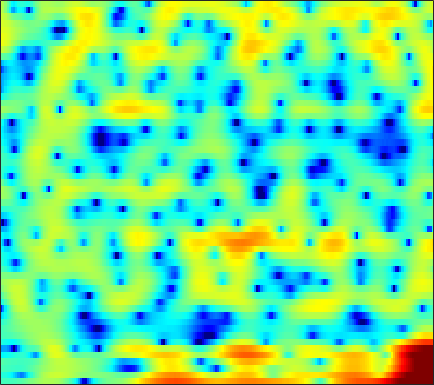

Data behind this chart, as committed beside it:
-3.1211, -3.0979, -3.0829, -3.0462, -3.0179, -2.9522, -2.8399, -2.7265, -2.5012, -2.2133, -1.8456, -1.5161, -1.0224, -0.53953, -0.17449, 0.30365, 0.75165, 1.0609, 1.4242, 1.7184, 1.9461, 2.0576, 2.1209, 2.091
-4.631, -4.638, -4.846, -5.302, -5.831, -6.792, -8.13, -9.395, -11.27, -12.66, -12.11, -10.49, -7.975, -5.702, -4.245, -2.594, -1.221, -0.3425, 0.654, 1.477, 2.145, 2.553, 2.987, 3.307
-2.864, -2.91, -3.012, -3.135, -3.231, -3.372, -3.495, -3.557, -3.581, -3.516, -3.356, -3.164, -2.81, -2.364, -1.985, -1.437, -0.8721, -0.438, 0.123, 0.6524, 1.14, 1.469, 1.856, 2.183
-2.008, -2.263, -2.533, -2.736, -2.854, -2.972, -3.057, -3.096, -3.117, -3.13, -3.118, -3.09, -3.005, -2.836, -2.649, -2.29, -1.809, -1.376, -0.7253, -0.03795, 0.6513, 1.14, 1.727, 2.222
-6.494, -6.522, -6.224, -5.764, -5.457, -5.058, -4.689, -4.428, -4.141, -3.98, -4.058, -4.349, -5.146, -6.574, -8.221, -11.02, -11.77, -9.212, -5.235, -2.102, 0.2353, 1.583, 2.953, 3.908
-11.38, -10.85, -10.72, -11.7, -13.5, -18.45, -25.25, -17.56, -11.32, -7.803, -5.599, -4.5, -3.583, -3.088, -2.888, -2.633, -2.135, -1.487, -0.2942, 1.031, 2.286, 3.094, 3.942, 4.485
-4.648, -4.952, -5.356, -5.718, -5.934, -6.066, -5.912, -5.558, -4.808, -3.868, -2.898, -2.204, -1.366, -0.6372, -0.1537, 0.4298, 0.9603, 1.331, 1.795, 2.209, 2.553, 2.748, 2.906, 2.923
-2.952, -2.909, -2.828, -2.71, -2.589, -2.382, -2.11, -1.871, -1.5, -1.09, -0.6649, -0.3405, 0.07996, 0.4788, 0.7498, 1.075, 1.354, 1.526, 1.704, 1.82, 1.863, 1.842, 1.739, 1.535
-2.995, -2.756, -2.41, -2.055, -1.779, -1.4, -1.021, -0.7369, -0.3672, -0.01474, 0.3165, 0.5453, 0.8183, 1.054, 1.205, 1.365, 1.478, 1.53, 1.553, 1.52, 1.425, 1.308, 1.089, 0.7934
-4.233, -3.813, -3.184, -2.513, -2.004, -1.345, -0.7283, -0.3095, 0.1862, 0.6019, 0.9351, 1.134, 1.33, 1.457, 1.509, 1.535, 1.514, 1.477, 1.399, 1.294, 1.155, 1.027, 0.8136, 0.5382
-8.095, -7.079, -5.469, -3.855, -2.731, -1.416, -0.3337, 0.3324, 1.03, 1.518, 1.817, 1.923, 1.926, 1.79, 1.619, 1.331, 1.016, 0.7993, 0.5698, 0.4347, 0.3921, 0.4006, 0.4273, 0.4239
-17.81, -12.02, -7.189, -3.934, -2.09, -0.1858, 1.217, 1.997, 2.724, 3.118, 3.195, 3.051, 2.597, 1.833, 1.054, -0.2409, -1.745, -2.864, -3.92, -3.967, -3.128, -2.255, -1.142, -0.2572
-5.287, -4.1, -2.395, -0.7307, 0.4092, 1.695, 2.693, 3.235, 3.675, 3.799, 3.595, 3.212, 2.383, 1.136, -0.1202, -2.341, -5.462, -8.72, -14.22, -13.04, -8.197, -5.68, -3.334, -1.756
-2.641, -1.502, -0.1596, 1.002, 1.749, 2.55, 3.134, 3.414, 3.579, 3.48, 3.122, 2.673, 1.829, 0.7347, -0.233, -1.66, -3.096, -4.056, -4.969, -5.28, -5.004, -4.503, -3.692, -2.88
-0.3547, 0.4945, 1.462, 2.27, 2.752, 3.248, 3.572, 3.689, 3.681, 3.471, 3.03, 2.546, 1.671, 0.5151, -0.5576, -2.28, -4.364, -6.129, -8.469, -9.703, -8.844, -7.471, -5.609, -4.141
0.9465, 1.388, 1.875, 2.263, 2.487, 2.715, 2.856, 2.91, 2.885, 2.743, 2.459, 2.125, 1.495, 0.5846, -0.3086, -1.867, -3.938, -5.917, -9.012, -10.91, -9.18, -7.05, -4.655, -2.988
-0.1381, -0.09073, -0.1138, -0.2425, -0.3579, -0.5014, -0.5674, -0.5309, -0.3581, -0.08947, 0.1893, 0.3585, 0.4781, 0.4423, 0.3119, 0.01423, -0.3865, -0.6873, -1.005, -1.094, -0.9221, -0.6469, -0.1845, 0.2904
-2.414, -2.805, -3.6, -4.708, -5.729, -7.287, -8.537, -8.667, -7.531, -5.661, -3.847, -2.69, -1.434, -0.484, 0.05461, 0.5951, 0.9725, 1.178, 1.399, 1.579, 1.738, 1.855, 1.997, 2.114
-3.93, -4.54, -5.676, -7.271, -8.921, -11.96, -16.23, -17.54, -13.13, -8.795, -5.731, -3.983, -2.163, -0.7661, 0.05843, 0.9139, 1.558, 1.919, 2.267, 2.479, 2.591, 2.61, 2.574, 2.471
-4.328, -4.883, -5.62, -6.273, -6.668, -6.938, -6.854, -6.455, -5.522, -4.263, -2.85, -1.835, -0.6015, 0.4507, 1.117, 1.848, 2.4, 2.707, 2.967, 3.066, 2.99, 2.817, 2.436, 1.899
-5.435, -6.545, -7.815, -8.257, -7.806, -6.621, -5.125, -4.03, -2.633, -1.392, -0.3031, 0.421, 1.253, 1.922, 2.346, 2.815, 3.186, 3.407, 3.603, 3.651, 3.49, 3.191, 2.478, 1.307
-6.923, -9.688, -16.01, -22.68, -14.45, -8.697, -5.239, -3.396, -1.554, -0.2213, 0.6489, 1.07, 1.359, 1.42, 1.368, 1.307, 1.433, 1.708, 2.254, 2.846, 3.279, 3.404, 3.201, 2.527
-5.639, -6.425, -7.041, -6.898, -6.265, -5.028, -3.551, -2.514, -1.385, -0.6055, -0.2296, -0.2931, -0.8868, -2.212, -3.878, -7.21, -10.34, -8.388, -3.966, -0.7943, 1.271, 2.311, 3.178, 3.577
-10.04, -10.45, -9.787, -8.365, -7.149, -5.508, -4.073, -3.16, -2.186, -1.547, -1.248, -1.277, -1.697, -2.619, -3.59, -5.027, -5.679, -4.992, -2.982, -0.8732, 0.863, 1.861, 2.834, 3.453
-20.44, -25.04, -16.6, -11.6, -9.153, -6.733, -4.957, -3.935, -2.872, -2.088, -1.562, -1.298, -1.085, -0.9779, -0.9126, -0.789, -0.5119, -0.1694, 0.4451, 1.149, 1.845, 2.319, 2.813, 3.142
-8.721, -8.717, -8.159, -7.161, -6.321, -5.2, -4.24, -3.601, -2.881, -2.264, -1.726, -1.377, -0.9384, -0.5048, -0.1871, 0.2452, 0.6903, 1.028, 1.48, 1.907, 2.29, 2.53, 2.765, 2.875
-4.332, -4.174, -3.979, -3.76, -3.59, -3.413, -3.277, -3.193, -3.08, -2.929, -2.656, -2.353, -1.828, -1.212, -0.7173, -0.05141, 0.5715, 0.9902, 1.478, 1.894, 2.227, 2.416, 2.6, 2.682
-1.22, -1.163, -1.225, -1.452, -1.729, -2.272, -2.995, -3.695, -4.764, -5.8, -6.33, -6.049, -4.886, -3.367, -2.266, -1.023, -0.06492, 0.4813, 1.004, 1.355, 1.601, 1.768, 1.988, 2.228
1.385, 1.207, 0.8289, 0.2659, -0.2981, -1.255, -2.586, -3.946, -6.597, -11.15, -22.85, -18.56, -9.265, -4.986, -2.958, -1.187, -0.184, 0.1666, 0.1952, -0.1918, -0.7584, -1.062, -0.9554, -0.1436
1.96, 1.473, 0.7105, -0.08418, -0.6657, -1.372, -2.058, -2.544, -3.199, -3.733, -3.862, -3.485, -2.425, -1.161, -0.3189, 0.4513, 0.7065, 0.4948, -0.4513, -2.417, -6.165, -11.82, -19.68, -6.887
-0.4803, -1.566, -3.314, -5.231, -6.371, -6.807, -5.856, -4.812, -3.433, -2.237, -1.204, -0.5065, 0.3346, 1.051, 1.458, 1.779, 1.802, 1.593, 0.9934, 0.05979, -1.023, -1.686, -1.862, -1.103
-3.11, -4.549, -7.262, -11.56, -16.69, -17.79, -10.96, -7.742, -4.8, -2.714, -1.135, -0.193, 0.8106, 1.567, 1.987, 2.361, 2.522, 2.512, 2.356, 2.081, 1.762, 1.544, 1.336, 1.235
-3.415, -4.021, -4.951, -5.789, -6.181, -6.13, -5.355, -4.487, -3.177, -1.858, -0.6485, 0.1588, 1.089, 1.833, 2.266, 2.68, 2.902, 2.945, 2.85, 2.601, 2.226, 1.877, 1.352, 0.8008
-2.965, -3.146, -3.453, -3.725, -3.842, -3.783, -3.429, -2.973, -2.145, -1.167, -0.1395, 0.6169, 1.543, 2.326, 2.797, 3.247, 3.48, 3.506, 3.332, 2.909, 2.225, 1.542, 0.4037, -0.9444
-2.688, -3.004, -3.609, -4.366, -4.926, -5.471, -5.506, -5.025, -3.813, -2.273, -0.6933, 0.4066, 1.696, 2.752, 3.384, 3.991, 4.328, 4.394, 4.218, 3.708, 2.813, 1.841, 0.03154, -2.62
-3.594, -4.247, -5.545, -7.495, -9.613, -14.11, -20.8, -16.85, -10.16, -5.977, -3.043, -1.339, 0.4815, 1.887, 2.71, 3.536, 4.066, 4.271, 4.288, 4.005, 3.404, 2.728, 1.517, -0.03314
-5.177, -5.821, -6.935, -8.327, -9.514, -11, -11.64, -11, -9.008, -6.666, -4.475, -3.021, -1.357, 0.02091, 0.8728, 1.794, 2.476, 2.837, 3.124, 3.198, 3.078, 2.871, 2.472, 1.987
-6.159, -6.741, -7.586, -8.384, -8.858, -9.166, -8.996, -8.534, -7.555, -6.282, -4.899, -3.867, -2.569, -1.393, -0.6, 0.3194, 1.088, 1.565, 2.07, 2.426, 2.644, 2.728, 2.748, 2.689
-6.458, -7.381, -8.873, -10.51, -11.57, -12.16, -11.42, -10.32, -8.63, -7.011, -5.57, -4.603, -3.433, -2.381, -1.642, -0.718, 0.1418, 0.7357, 1.44, 2.023, 2.472, 2.719, 2.939, 3.052
-4.885, -6.162, -8.633, -12.52, -17.56, -29.98, -16.39, -12.19, -8.875, -6.845, -5.527, -4.851, -4.166, -3.539, -2.987, -2.048, -0.9245, -0.04471, 1.057, 1.971, 2.665, 3.02, 3.29, 3.362
-0.6493, -1.384, -2.573, -3.878, -4.705, -5.302, -5.077, -4.597, -3.938, -3.582, -3.735, -4.263, -5.625, -7.498, -8.288, -6.562, -3.346, -1.208, 0.994, 2.534, 3.487, 3.857, 3.934, 3.562
1.571, 1.35, 1.03, 0.7091, 0.4859, 0.2617, 0.0999, -0.01175, -0.2576, -0.7238, -1.578, -2.576, -4.588, -7.42, -8.979, -6.966, -3.174, -0.8482, 1.413, 2.904, 3.72, 3.931, 3.646, 2.638
-1.114, -0.9669, -0.7648, -0.5721, -0.4635, -0.3528, -0.3278, -0.3616, -0.4891, -0.726, -1.063, -1.367, -1.734, -1.916, -1.813, -1.278, -0.3839, 0.3879, 1.381, 2.16, 2.641, 2.756, 2.549, 1.909
-6.044, -5.238, -4.238, -3.404, -2.89, -2.391, -2.061, -1.92, -1.827, -1.819, -1.834, -1.831, -1.75, -1.525, -1.25, -0.7266, -0.07318, 0.4569, 1.162, 1.791, 2.273, 2.506, 2.642, 2.566
-11.8, -9.485, -7.311, -5.831, -5.026, -4.299, -3.856, -3.693, -3.662, -3.77, -3.934, -4.007, -3.962, -3.642, -3.19, -2.355, -1.349, -0.55, 0.481, 1.417, 2.203, 2.69, 3.178, 3.479
-11.02, -9.761, -8.256, -7.069, -6.423, -5.825, -5.602, -5.658, -6.062, -6.834, -7.974, -8.984, -10.13, -10.14, -9.046, -6.835, -4.527, -2.955, -1.12, 0.4167, 1.698, 2.495, 3.346, 3.976
-10.92, -10.25, -9.198, -8.204, -7.642, -7.181, -7.145, -7.4, -8.13, -9.449, -11.55, -14.01, -19.61, -24.41, -17.44, -11.43, -7.561, -5.353, -2.981, -1.022, 0.5976, 1.625, 2.783, 3.703
-16.49, -13.44, -10.72, -9.059, -8.302, -7.877, -7.894, -8.181, -8.843, -9.723, -10.68, -11.34, -11.87, -11.71, -10.99, -9.472, -7.638, -6.195, -4.292, -2.486, -0.8092, 0.3584, 1.755, 2.95
-10.33, -9.108, -7.746, -6.954, -6.754, -6.989, -7.647, -8.386, -9.577, -10.65, -11.32, -11.53, -11.39, -10.97, -10.6, -9.945, -9.111, -8.258, -6.714, -4.806, -2.747, -1.275, 0.5277, 2.082
-1.525, -1.734, -2.063, -2.615, -3.258, -4.517, -6.427, -8.397, -12.07, -17.24, -19.63, -16.82, -13.85, -12.44, -12.21, -12.97, -14.98, -16.41, -14.02, -9.263, -5.4, -3.113, -0.6825, 1.22
3.607, 3.163, 2.457, 1.552, 0.7021, -0.7488, -2.65, -4.429, -7.226, -10.04, -11.32, -10.92, -9.803, -9.218, -9.293, -10.23, -11.81, -12.61, -11.18, -7.961, -4.982, -3.176, -1.288, 0.1698
5.574, 5.2, 4.588, 3.835, 3.166, 2.134, 0.9735, 0.05327, -1.153, -2.222, -3.052, -3.431, -3.776, -4.035, -4.247, -4.513, -4.7, -4.691, -4.459, -4.021, -3.505, -3.17, -2.853, -2.684
5.393, 5.164, 4.75, 4.218, 3.748, 3.072, 2.343, 1.784, 1.052, 0.368, -0.2242, -0.6103, -1.063, -1.443, -1.697, -1.999, -2.299, -2.54, -2.892, -3.35, -4.033, -4.735, -6.002, -7.724
4.695, 4.594, 4.334, 3.954, 3.614, 3.097, 2.549, 2.127, 1.571, 1.053, 0.5897, 0.2559, -0.1164, -0.4315, -0.6297, -0.9007, -1.201, -1.492, -2.009, -2.76, -3.859, -4.991, -7.108, -10.22
4.203, 4.152, 3.884, 3.447, 3.057, 2.474, 1.9, 1.492, 0.98, 0.4996, 0.04924, -0.2253, -0.4839, -0.5938, -0.583, -0.4864, -0.3787, -0.3477, -0.4768, -0.8511, -1.512, -2.234, -3.532, -5.179
3.744, 3.464, 2.724, 1.67, 0.7794, -0.2737, -1.017, -1.348, -1.666, -2.108, -2.796, -3.393, -4.051, -3.981, -3.349, -2.047, -0.7597, 0.03245, 0.7822, 1.176, 1.245, 1.101, 0.7297, 0.1995
2.928, 2.122, 0.3669, -2.377, -5.322, -10.23, -10.95, -8.488, -6.298, -5.746, -6.766, -8.903, -15.54, -22.22, -11.37, -5.456, -2.186, -0.5688, 0.9073, 1.834, 2.34, 2.521, 2.575, 2.489
2.855, 2.074, 0.5221, -1.686, -3.772, -6.422, -7.05, -6.141, -4.801, -4.131, -4.197, -4.554, -5.031, -4.783, -3.93, -2.33, -0.7784, 0.1909, 1.158, 1.784, 2.117, 2.205, 2.131, 1.921
